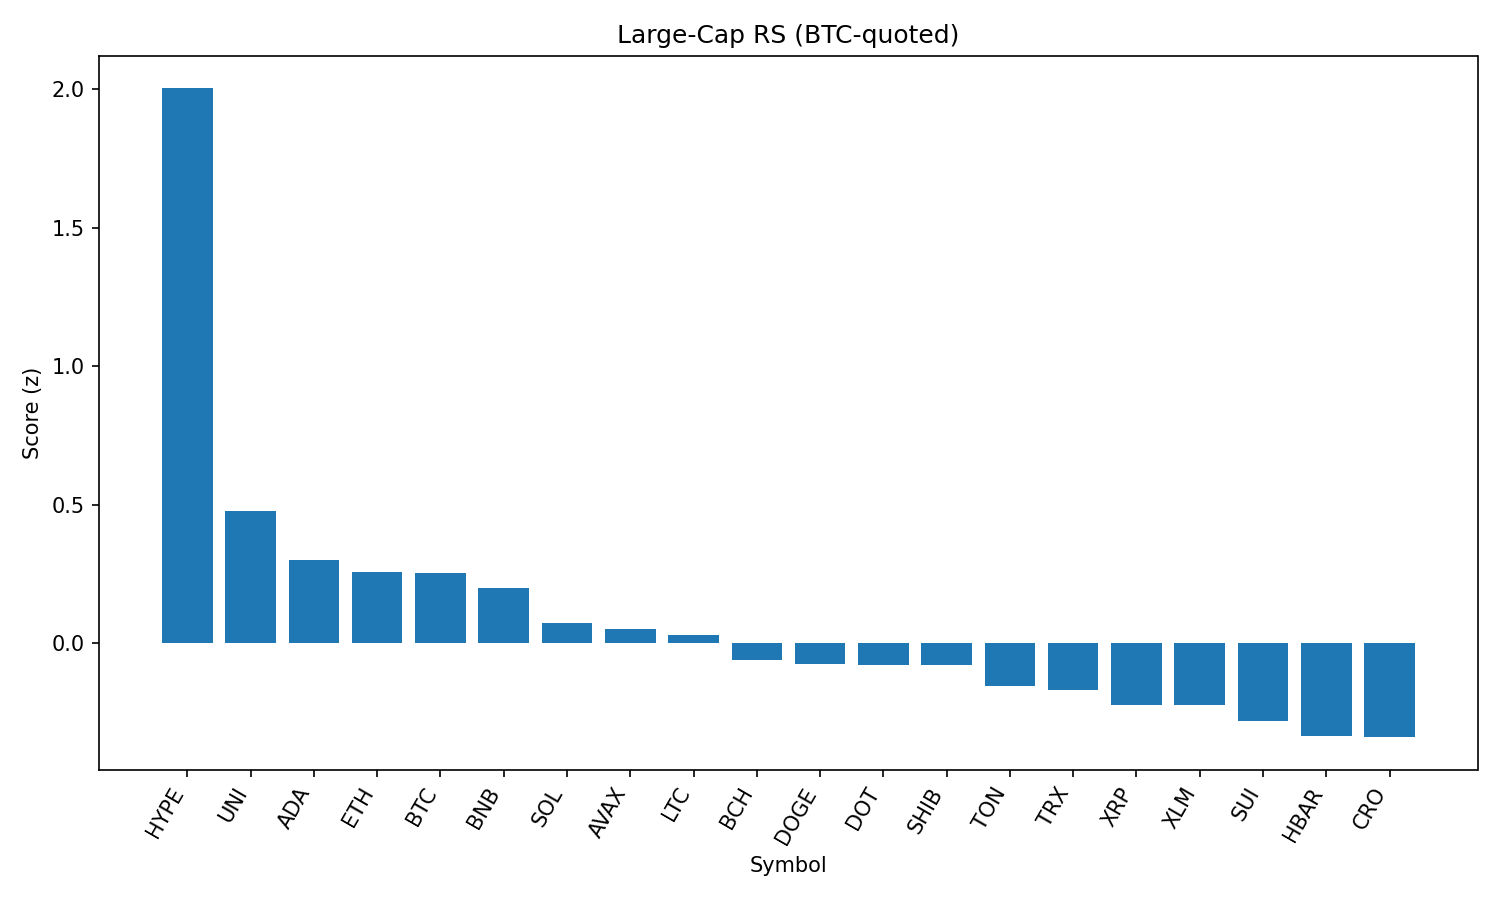

Data behind this chart, as committed beside it:
rank, name, symbol, price_btc, price_usd, pct_1h_btc, pct_24h_btc, pct_7d_btc, market_cap_rank, market_cap_usd, volume_usd, score
1, Hyperliquid, HYPE, 0.000412, 44.63, 1.068, 0.6845, 8.348, 17, 12074442733, 413544703, 2.003
2, Uniswap, UNI, 8.856e-05, 9.59, 0.2478, -0.1593, -10.16, 34, 5758087633, 367276396, 0.4786
3, Cardano, ADA, 7.6e-06, 0.8229, 0.07594, 0.09906, -4.85, 11, 29975572973, 1857276707, 0.3011
4, Ethereum, ETH, 0.04024, 4359, -0.03518, 0.4413, -2.807, 2, 525722112171, 36439055529, 0.2548
5, Bitcoin, BTC, 1.0, 108327, 0.0, 0.0, 0.0, 1, 2155625417089, 50974843389, 0.2547
6, BNB, BNB, 0.007926, 858.7, -0.2349, 1.906, 3.289, 5, 119423742001, 1530495047, 0.1973
7, Solana, SOL, 0.00187, 202.5, 0.01215, -1.371, 9.836, 6, 109386330825, 13497807808, 0.0716
8, Avalanche, AVAX, 0.0002167, 23.47, -0.03392, -0.597, 0.7634, 22, 9906539029, 809726568, 0.04942
9, Litecoin, LTC, 0.001013, 109.8, -0.1488, 0.4575, -3.597, 27, 8355660880, 587290954, 0.02737
10, Bitcoin Cash, BCH, 0.004919, 532.9, -0.1142, -0.3308, -4.169, 21, 10604941801, 345142938, -0.06143
11, Dogecoin, DOGE, 1.96e-06, 0.2121, -0.03021, -1.157, -4.528, 9, 31949849311, 2359146624, -0.07583
12, Polkadot, DOT, 3.479e-05, 3.77, -0.06099, -1.016, -1.177, 35, 5728681120, 441883417, -0.07865
13, Shiba Inu, SHIB, 1.12052e-10, 1.214e-05, -0.1817, 0.08065, -2.129, 30, 7138924761, 279184239, -0.07879
14, Toncoin, TON, 2.829e-05, 3.06, -0.2084, -0.0998, -2.771, 29, 7851242905, 223890736, -0.1553
15, TRON, TRX, 3.11e-06, 0.3373, -0.395, 1.37, -0.678, 10, 31925089887, 1098157031, -0.168
16, XRP, XRP, 2.597e-05, 2.81, -0.1056, -1.511, -1.883, 4, 167221133580, 7246431809, -0.2244
17, Stellar, XLM, 3.32e-06, 0.3596, -0.02616, -1.856, -8.865, 20, 11276301472, 360631995, -0.2248
18, Sui, SUI, 3.002e-05, 3.25, -0.008735, -2.463, -5.979, 19, 11420522934, 1554697942, -0.2818
19, Hedera, HBAR, 2.09e-06, 0.2264, -0.1369, -1.684, -4.888, 23, 9580323521, 393704041, -0.3361
20, Cronos, CRO, 2.6e-06, 0.2816, 0.1324, -8.133, 97.72, 25, 9460956564, 837148755, -0.3401
21, Chainlink, LINK, 0.0002152, 23.32, -0.8526, -3.039, -6.66, 13, 15799673106, 1855639228, -1.671
